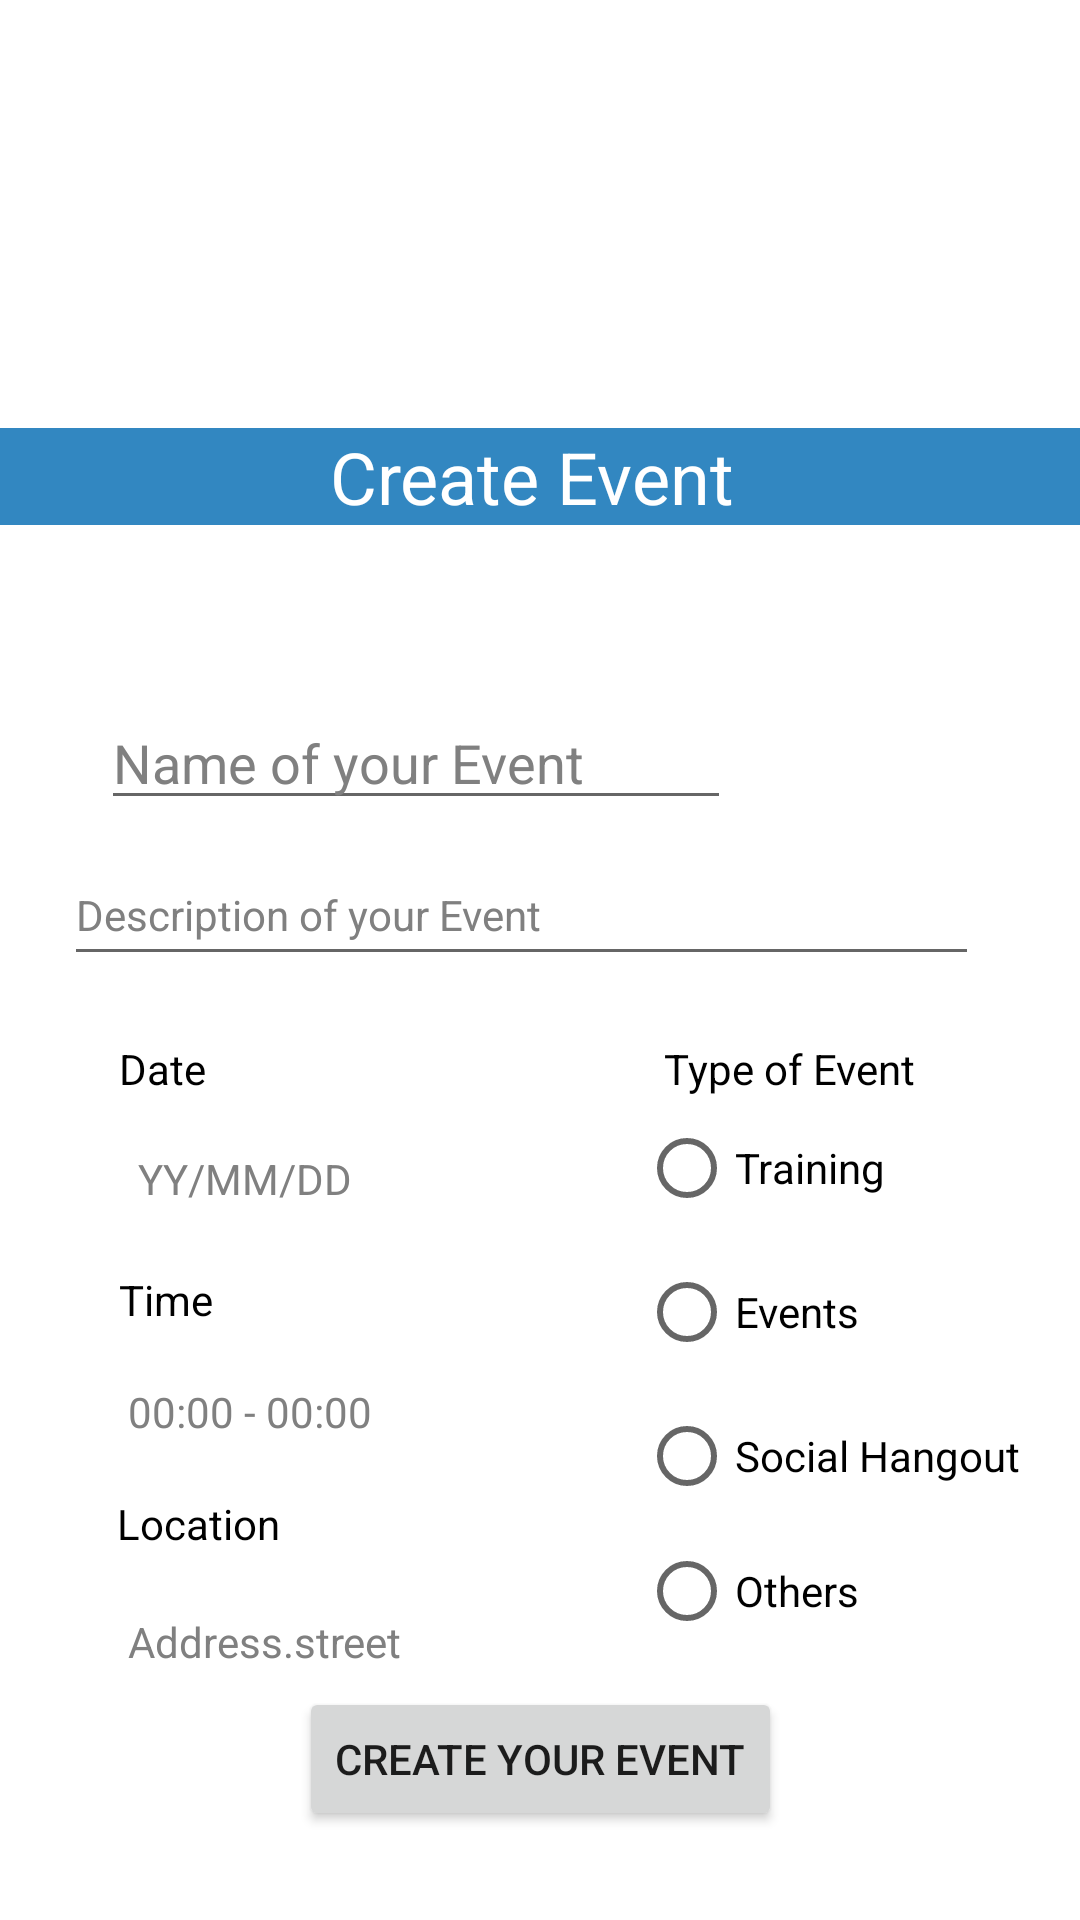

Layout XML and referenced resources for this Android screen:
<!-- AndroidManifest.xml: application theme Theme.Hack2Hire20 -->
<!-- res/layout/new_event.xml -->
<?xml version="1.0" encoding="utf-8"?>
<androidx.constraintlayout.widget.ConstraintLayout xmlns:android="http://schemas.android.com/apk/res/android"
    xmlns:app="http://schemas.android.com/apk/res-auto"
    xmlns:tools="http://schemas.android.com/tools"
    android:layout_width="match_parent"
    android:layout_height="match_parent"
    android:background="@color/white"
    >

    <Button
        android:id="@+id/createEvent"
        android:layout_width="wrap_content"
        android:layout_height="wrap_content"
        android:layout_marginTop="50dp"
        android:text="Create your Event"
        app:layout_constraintBottom_toBottomOf="parent"
        app:layout_constraintEnd_toEndOf="parent"
        app:layout_constraintStart_toStartOf="parent"
        app:layout_constraintTop_toTopOf="parent"
        app:layout_constraintVertical_bias="0.945" />

    <ImageView
        android:id="@+id/Image"
        android:layout_width="410dp"
        android:layout_height="224dp"
        app:layout_constraintBottom_toBottomOf="parent"
        app:layout_constraintEnd_toEndOf="parent"
        app:layout_constraintHorizontal_bias="0.0"
        app:layout_constraintStart_toStartOf="parent"
        app:layout_constraintTop_toTopOf="parent"
        app:layout_constraintVertical_bias="0.0"
         />
    

    <TextView
        android:id="@+id/CreateEvent"
        android:layout_width="0dp"
        android:layout_height="wrap_content"
        android:background="#3287c1"

        android:text="Create Event "
        android:textAlignment="center"
        android:textColor="@color/white"
        android:textSize="24sp"
        app:layout_constraintBottom_toBottomOf="parent"
        app:layout_constraintEnd_toEndOf="parent"
        app:layout_constraintStart_toStartOf="parent"
        app:layout_constraintTop_toTopOf="parent"
        app:layout_constraintVertical_bias="0.235" />

    <EditText
        android:id="@+id/NameEvent"
        android:layout_width="wrap_content"
        android:layout_height="wrap_content"
        android:layout_marginTop="8dp"
        android:ems="10"

        android:hint="Name of your Event"
        android:inputType="textPersonName"
        android:textColor="@android:color/background_dark"
        android:textColorHint="#808080"
        app:layout_constraintBottom_toBottomOf="parent"
        app:layout_constraintEnd_toEndOf="parent"
        app:layout_constraintHorizontal_bias="0.225"
        app:layout_constraintStart_toStartOf="parent"
        app:layout_constraintTop_toBottomOf="@+id/Image"
        app:layout_constraintVertical_bias="0.0" />

    <EditText
        android:id="@+id/DescriptionEvent"
        android:layout_width="305dp"
        android:layout_height="44dp"
        android:layout_marginTop="8dp"
        android:ems="10"

        android:hint="Description of your Event"
        android:inputType="textPersonName"
        android:textColor="@color/black"
        android:textColorHint="#808080"
        android:textSize="14sp"
        app:layout_constraintBottom_toBottomOf="parent"
        app:layout_constraintEnd_toEndOf="parent"
        app:layout_constraintHorizontal_bias="0.386"
        app:layout_constraintStart_toStartOf="parent"
        app:layout_constraintTop_toBottomOf="@+id/NameEvent"
        app:layout_constraintVertical_bias="0.0" />

    <TextView
        android:id="@+id/Date"
        android:layout_width="wrap_content"
        android:layout_height="wrap_content"
        android:text="Date "
        android:textColor="@color/black"
        app:layout_constraintBottom_toBottomOf="parent"
        app:layout_constraintEnd_toEndOf="parent"
        app:layout_constraintHorizontal_bias="0.121"
        app:layout_constraintStart_toStartOf="parent"
        app:layout_constraintTop_toBottomOf="@+id/DescriptionEvent"
        app:layout_constraintVertical_bias="0.072" />

    <EditText
        android:id="@+id/Address"
        android:layout_width="162dp"
        android:layout_height="48dp"
        android:background="@drawable/common_google_signin_btn_icon_light_normal_background"
        android:ems="10"
        android:hint="   Address.street"
        android:inputType="textPostalAddress"
        android:textColor="@color/black"
        android:textColorHint="#808080"
        android:textSize="14sp"
        app:layout_constraintBottom_toBottomOf="parent"
        app:layout_constraintEnd_toEndOf="parent"
        app:layout_constraintHorizontal_bias="0.165"
        app:layout_constraintStart_toStartOf="parent"
        app:layout_constraintTop_toBottomOf="@+id/Location"
        app:layout_constraintVertical_bias="0.081" />

    <TextView
        android:id="@+id/Location"
        android:layout_width="wrap_content"
        android:layout_height="wrap_content"
        android:text="Location"
        android:textColor="@color/black"
        app:layout_constraintBottom_toBottomOf="parent"
        app:layout_constraintEnd_toEndOf="parent"
        app:layout_constraintHorizontal_bias="0.128"
        app:layout_constraintStart_toStartOf="parent"
        app:layout_constraintTop_toBottomOf="@+id/TextTime"
        app:layout_constraintVertical_bias="0.058" />

    <EditText
        android:id="@+id/TextDate"
        android:layout_width="159dp"
        android:layout_height="39dp"
        android:background="@drawable/common_google_signin_btn_icon_light_normal_background"
        android:ems="10"
        android:hint="   YY/MM/DD"
        android:inputType="date"
        android:textAlignment="textStart"
        android:textColor="@color/black"
        android:textColorHint="#808080"
        android:textSize="14sp"
        app:layout_constraintBottom_toBottomOf="parent"
        app:layout_constraintEnd_toEndOf="parent"
        app:layout_constraintHorizontal_bias="0.179"
        app:layout_constraintStart_toStartOf="parent"
        app:layout_constraintTop_toBottomOf="@+id/Date"
        app:layout_constraintVertical_bias="0.032" />

    <TextView
        android:id="@+id/Time"
        android:layout_width="wrap_content"
        android:layout_height="wrap_content"
        android:text="Time"
        android:textColor="@color/black"
        app:layout_constraintBottom_toBottomOf="parent"
        app:layout_constraintEnd_toEndOf="parent"
        app:layout_constraintHorizontal_bias="0.121"
        app:layout_constraintStart_toStartOf="parent"
        app:layout_constraintTop_toBottomOf="@+id/TextDate"
        app:layout_constraintVertical_bias="0.054" />

    <EditText
        android:id="@+id/TextTime"
        android:layout_width="162dp"
        android:layout_height="40dp"
        android:background="@drawable/common_google_signin_btn_icon_light_normal_background"
        android:ems="10"
        android:hint="   00:00 - 00:00 "
        android:inputType="time"
        android:textColor="@color/black"
        android:textColorHint="#808080"
        android:textSize="14sp"
        app:layout_constraintBottom_toBottomOf="parent"
        app:layout_constraintEnd_toEndOf="parent"
        app:layout_constraintHorizontal_bias="0.165"
        app:layout_constraintStart_toStartOf="parent"
        app:layout_constraintTop_toBottomOf="@+id/Time"
        app:layout_constraintVertical_bias="0.051" />

    <RadioGroup
        android:id="@+id/radioGroup"
        android:layout_width="133dp"
        android:layout_height="186dp"
        android:layout_marginStart="100dp"
        android:layout_marginTop="250dp"
        app:layout_constraintBottom_toBottomOf="parent"
        app:layout_constraintEnd_toEndOf="parent"
        app:layout_constraintHorizontal_bias="0.89"
        app:layout_constraintStart_toStartOf="parent"
        app:layout_constraintTop_toTopOf="parent"
        app:layout_constraintVertical_bias="0.565">

        <RadioButton
            android:id="@+id/Training"
            android:layout_width="match_parent"
            android:layout_height="wrap_content"
            android:text="Training"
            android:textColor="@color/black" />

        <RadioButton
            android:id="@+id/Events"
            android:layout_width="match_parent"
            android:layout_height="wrap_content"
            android:text="Events"
            android:textColor="@color/black" />

        <RadioButton
            android:id="@+id/SocialHangout"
            android:layout_width="match_parent"
            android:layout_height="wrap_content"
            android:text="Social Hangout"
            android:textColor="@color/black" />

        <RadioButton
            android:id="@+id/Others"
            android:layout_width="match_parent"
            android:layout_height="wrap_content"
            android:text="Others"
            android:textColor="@color/black" />
    </RadioGroup>

    <TextView
        android:id="@+id/TypeEvent"
        android:layout_width="wrap_content"
        android:layout_height="wrap_content"
        android:layout_marginStart="50dp"
        android:text="Type of Event"
        android:textColor="@color/black"
        app:layout_constraintBottom_toBottomOf="parent"
        app:layout_constraintEnd_toEndOf="parent"
        app:layout_constraintHorizontal_bias="0.757"
        app:layout_constraintStart_toStartOf="parent"
        app:layout_constraintTop_toBottomOf="@+id/DescriptionEvent"
        app:layout_constraintVertical_bias="0.072" />


</androidx.constraintlayout.widget.ConstraintLayout>
<!-- resources referenced by this layout -->
<resources>
  <color name="black">#FF000000</color>
  <color name="white">#FFFFFFFF</color>
  <!-- drawable dellevent: jpeg bitmap (drawable, 25966 bytes) -->
  <style name="Theme.Hack2Hire20" parent="Theme.MaterialComponents.DayNight.DarkActionBar">
          
          <item name="colorPrimary">@color/purple_500</item>
          <item name="colorPrimaryVariant">@color/purple_700</item>
          <item name="colorOnPrimary">@color/white</item>
          
          <item name="colorSecondary">@color/teal_200</item>
          <item name="colorSecondaryVariant">@color/teal_700</item>
          <item name="colorOnSecondary">@color/black</item>
          
          <item name="android:statusBarColor" tools:targetApi="l">?attr/colorPrimaryVariant</item>
          
      </style>
  <color name="purple_500">#FF6200EE</color>
  <color name="purple_700">#FF3700B3</color>
  <color name="teal_200">#FF03DAC5</color>
  <color name="teal_700">#FF018786</color>
</resources>
